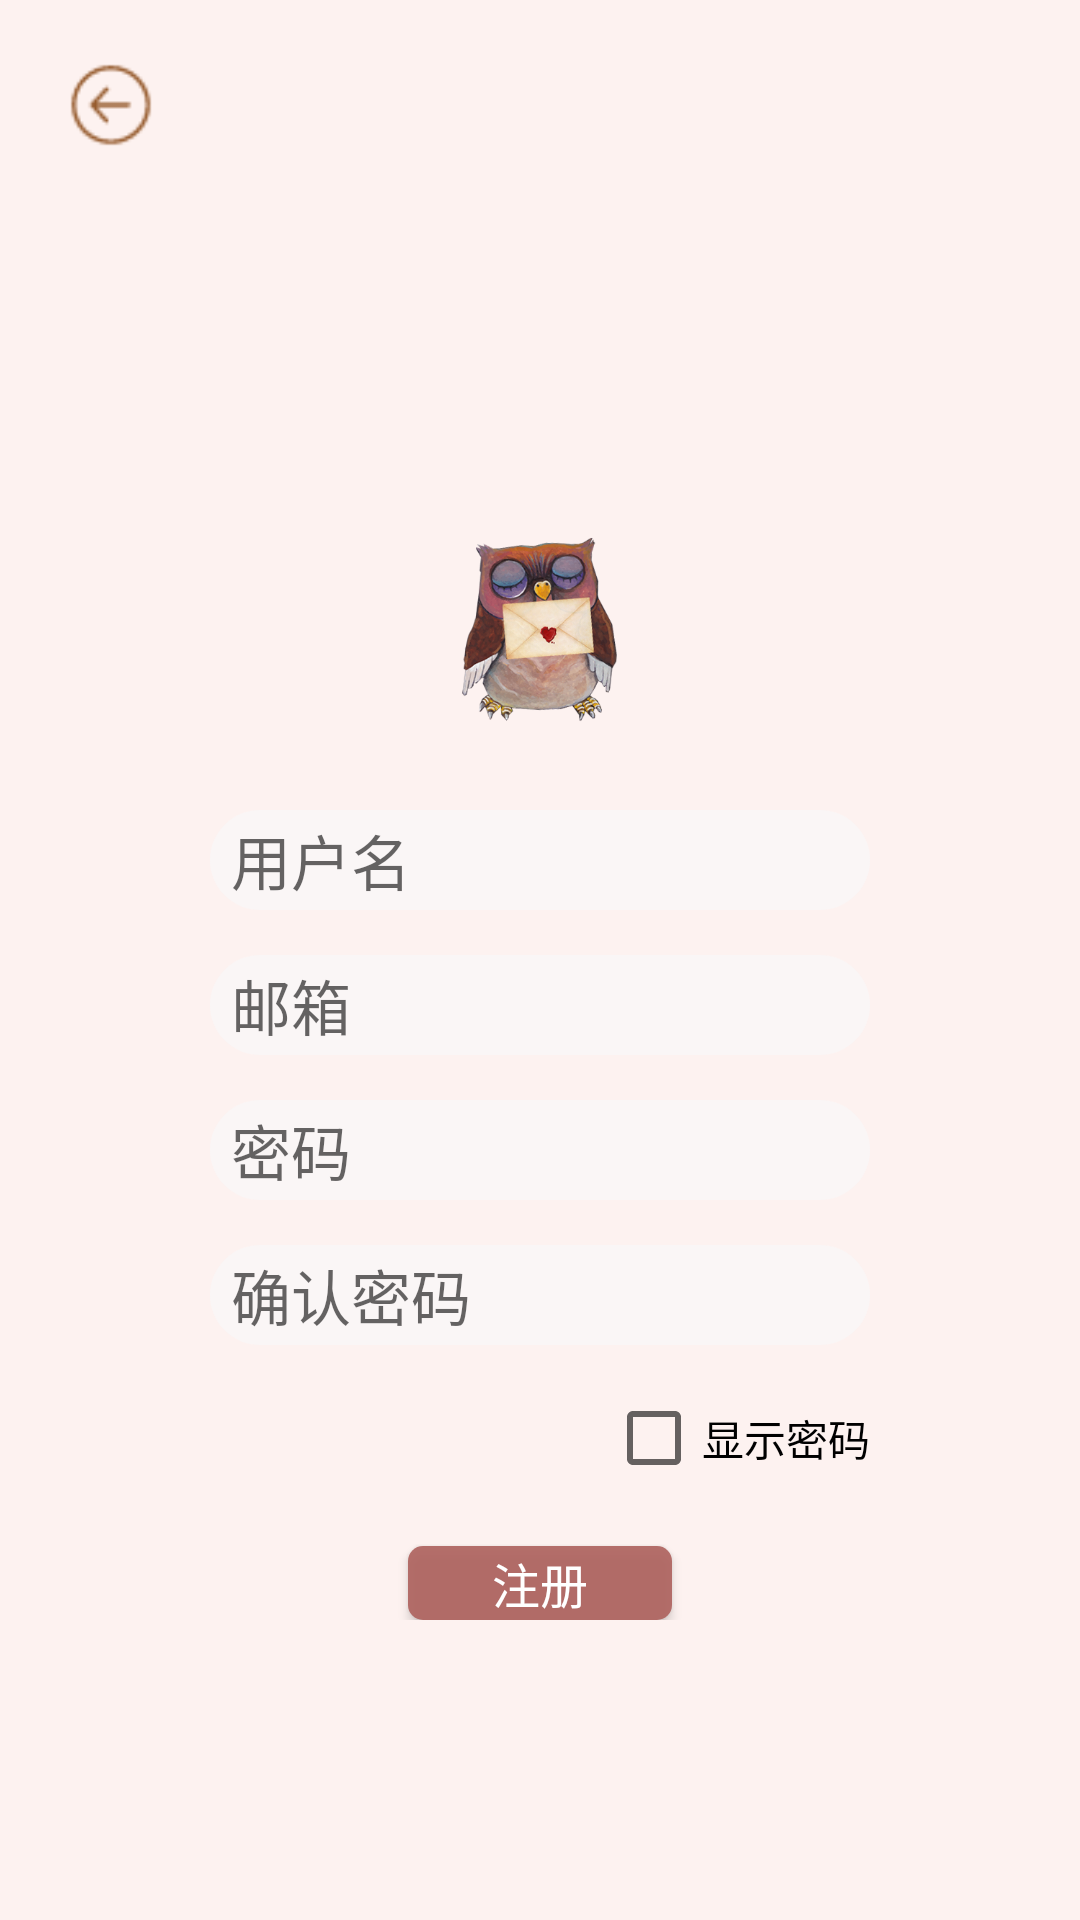

Reconstruct the res/layout file that produces this screen, plus the resources it refers to.
<!-- AndroidManifest.xml: application theme AppTheme -->
<!-- res/layout/register_activity_layout.xml -->
<?xml version="1.0" encoding="utf-8"?>
<LinearLayout xmlns:android="http://schemas.android.com/apk/res/android"
    android:layout_width="match_parent"
    android:layout_height="match_parent"
    android:background="@color/infoDialog_and_login_register_mine_bg_color"
    android:orientation="vertical">

    <Button
        android:id="@+id/register_btn_back"
        android:layout_width="30dp"
        android:layout_height="30dp"
        android:layout_marginTop="20dp"
        android:background="@drawable/test_btn_back"
        android:layout_marginLeft="22dp" />

    <LinearLayout
        android:layout_width="match_parent"
        android:layout_height="wrap_content"
        android:layout_gravity="center"
        android:gravity="center"
        android:layout_marginVertical="100dp"
        android:layout_marginHorizontal="70dp"
        android:orientation="vertical">

        <ImageView
            android:id="@+id/register_iv"
            android:layout_width="120dp"
            android:layout_height="120dp"
            android:background="@drawable/login_register_iv" />

        <EditText
            android:id="@+id/register_et_name"
            android:layout_width="match_parent"
            android:layout_height="wrap_content"
            android:layout_gravity="center"
            android:layout_marginBottom="15dp"
            android:background="@drawable/infodialog_and_login_register_et"
            android:ems="10"
            android:hint="用户名"
            android:inputType="textPersonName"
            android:maxLines="1"
            android:textSize="20sp" />

        <EditText
            android:id="@+id/register_et_email"
            android:layout_width="match_parent"
            android:layout_height="wrap_content"
            android:layout_gravity="center"
            android:layout_marginBottom="15dp"
            android:background="@drawable/infodialog_and_login_register_et"
            android:ems="10"
            android:hint="邮箱"
            android:inputType="textPersonName"
            android:maxLines="1"
            android:textSize="20sp" />

        <EditText
            android:id="@+id/register_et_password"
            android:layout_width="match_parent"
            android:layout_height="wrap_content"
            android:layout_gravity="center"
            android:layout_marginBottom="15dp"
            android:background="@drawable/infodialog_and_login_register_et"
            android:ems="10"
            android:hint="密码"
            android:inputType="textPassword"
            android:maxLines="1"
            android:textSize="20sp" />

        <EditText
            android:id="@+id/register_et_confirmpassword"
            android:layout_width="match_parent"
            android:layout_height="wrap_content"
            android:layout_gravity="center"
            android:layout_marginBottom="15dp"
            android:background="@drawable/infodialog_and_login_register_et"
            android:ems="10"
            android:hint="确认密码"
            android:inputType="textPassword"
            android:maxLines="1"
            android:textSize="20sp" />

        <CheckBox
            android:id="@+id/register_cb_display"
            android:layout_width="wrap_content"
            android:layout_height="wrap_content"
            android:layout_gravity="right"
            android:text="显示密码" />

        <Button
            android:id="@+id/register_btn_register"
            android:layout_width="wrap_content"
            android:layout_height="wrap_content"
            android:layout_gravity="center"
            android:textColor="@color/colorWhite"
            android:textSize="16sp"
            android:background="@drawable/login_register_btn_bg"
            android:text="注册"
            android:layout_marginTop="20dp"/>
    </LinearLayout>


</LinearLayout>
<!-- resources referenced by this layout -->
<resources>
  <color name="colorWhite">#FFFFFF</color>
  <color name="infoDialog_and_login_register_mine_bg_color">#FDF2F0</color>
  <!-- drawable infodialog_and_login_register_et (drawable) -->
  <?xml version="1.0" encoding="utf-8"?>
  <shape xmlns:android="http://schemas.android.com/apk/res/android">
      <solid android:color="@color/infoDialg_and_login_register_et_color"/>
      <corners android:radius="50dp"/>
      <padding android:bottom="2dp" android:left="7dp" android:right="7dp" android:top="2dp"/>
  </shape>
  <!-- drawable login_register_btn_bg (drawable) -->
  <?xml version="1.0" encoding="utf-8"?>
  <shape xmlns:android="http://schemas.android.com/apk/res/android">
  
      <solid android:color="@color/login_register_bt_color"/>
      <corners android:radius="5dp"/>
  
  </shape>
  <!-- drawable login_register_iv: png bitmap (drawable-xxhdpi, 114827 bytes) -->
  <!-- drawable test_btn_back: png bitmap (drawable-xxhdpi, 941 bytes) -->
  <style name="AppTheme" parent="Theme.AppCompat.Light.NoActionBar">
          
          <item name="colorPrimary">@color/colorPrimary</item>
          <item name="colorPrimaryDark">@color/colorPrimaryDark</item>
          <item name="colorAccent">@color/colorAccent</item>
      </style>
  <color name="infoDialg_and_login_register_et_color">#FAF6F6</color>
  <color name="login_register_bt_color">#EBAF6460</color>
  <color name="colorPrimary">#A86948</color>
  <color name="colorPrimaryDark">#A86948</color>
  <color name="colorAccent">#A86948</color>
</resources>
